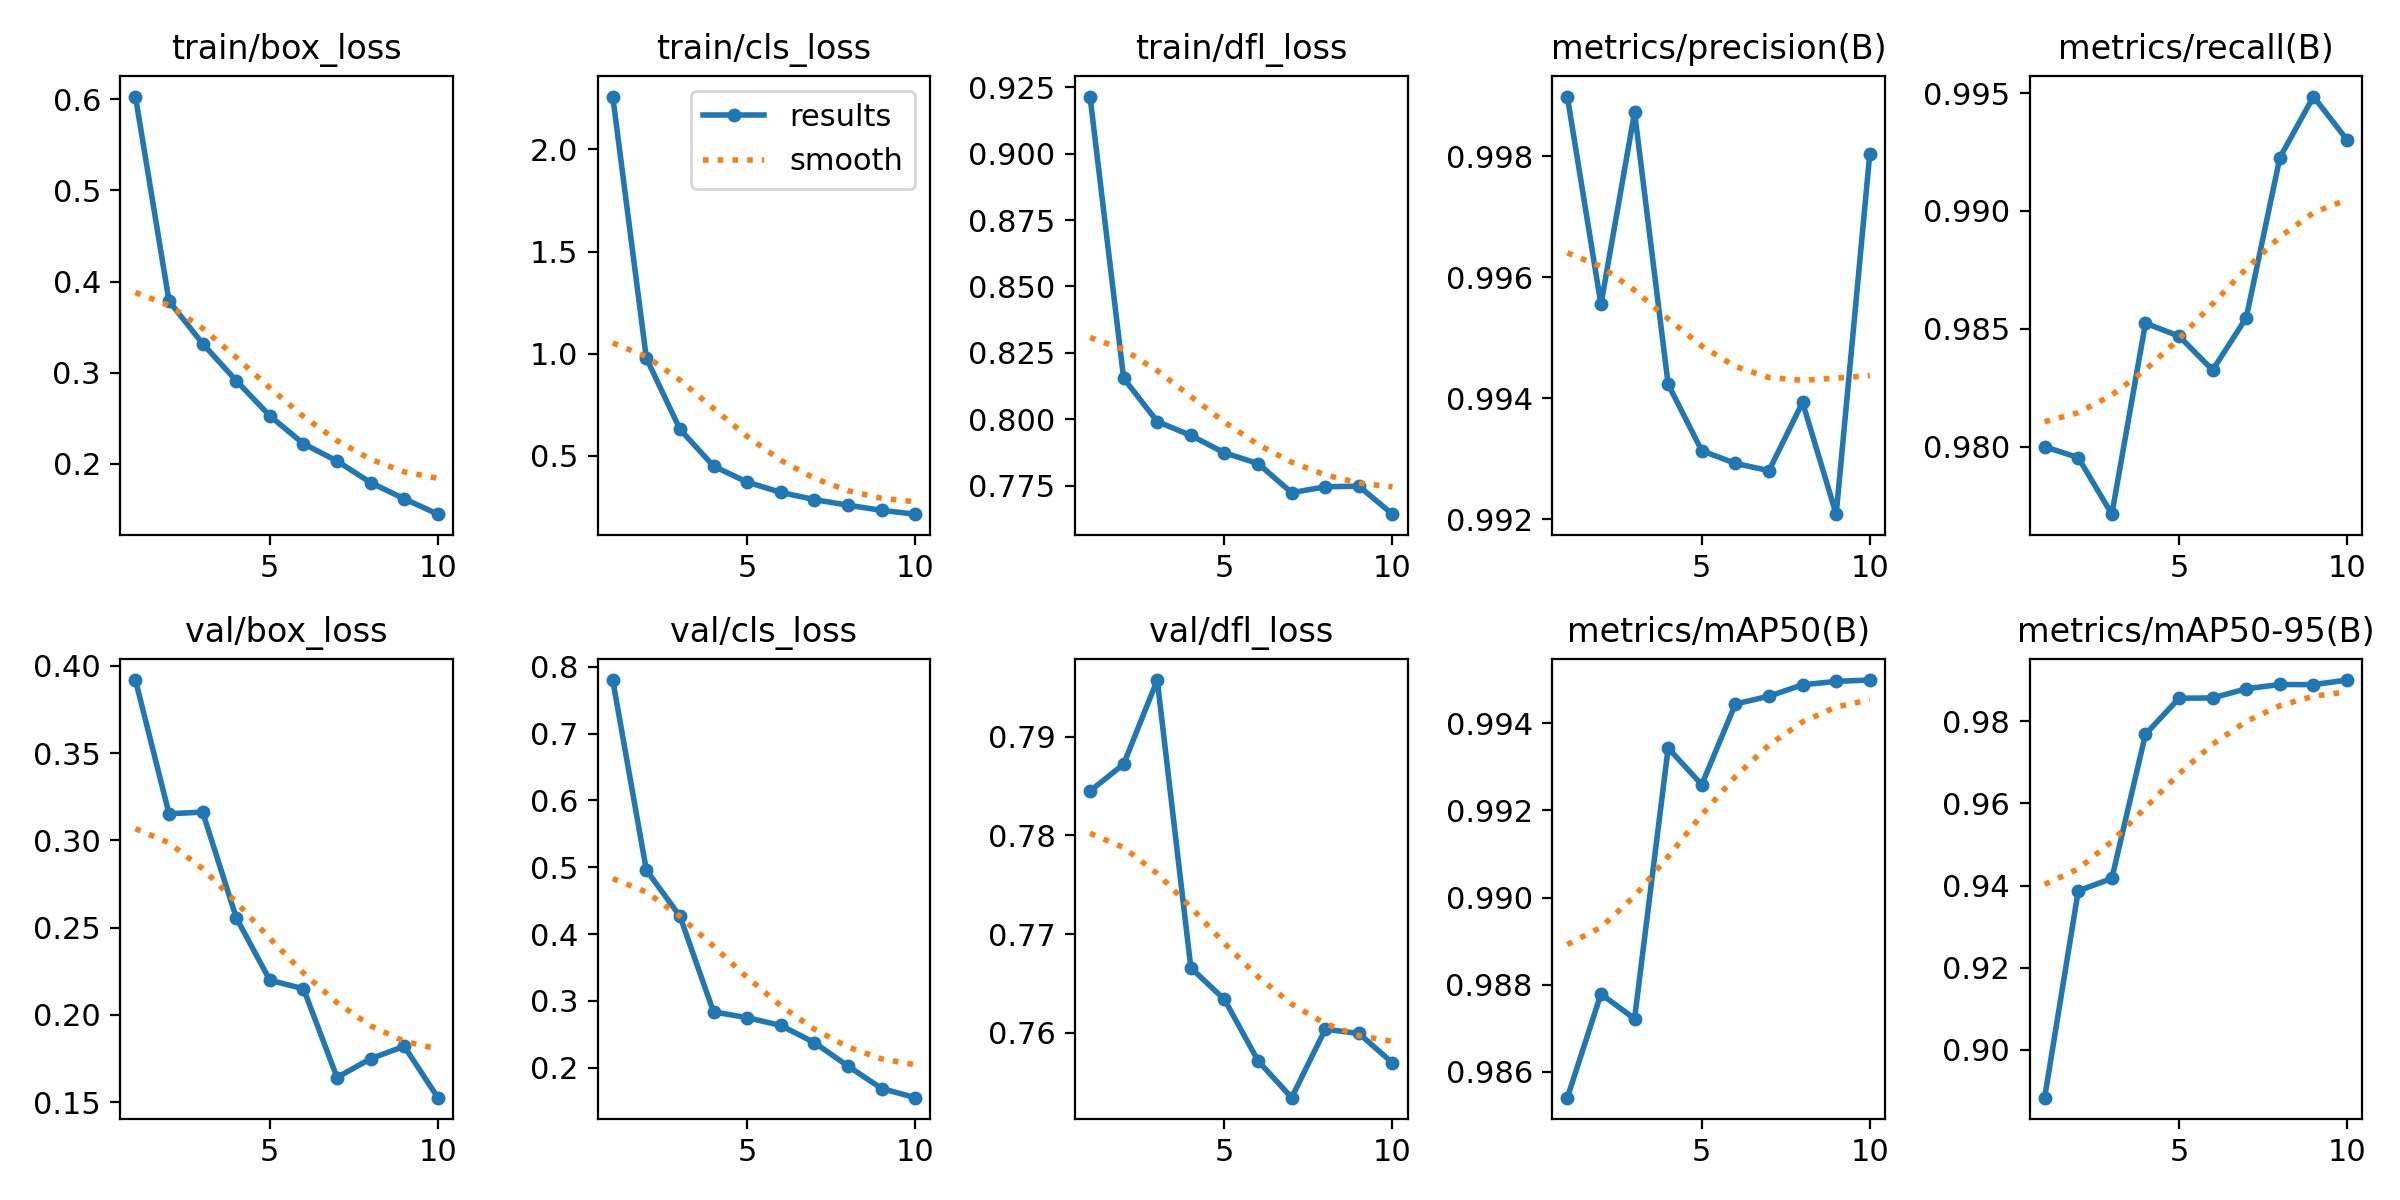

The table this chart was drawn from, first rows:
epoch, time, train/box_loss, train/cls_loss, train/dfl_loss, metrics/precision(B), metrics/recall(B), metrics/mAP50(B), metrics/mAP50-95(B), val/box_loss, val/cls_loss, val/dfl_loss, lr/pg0, lr/pg1, lr/pg2
1, 115.8, 0.6029, 2.259, 0.9215, 0.999, 0.98, 0.9854, 0.8883, 0.3919, 0.7801, 0.7845, 0.0003019, 0.0003019, 0.0003019
2, 162.2, 0.3785, 0.978, 0.8155, 0.9956, 0.9795, 0.9878, 0.9387, 0.3152, 0.4957, 0.7872, 0.000545, 0.000545, 0.000545
3, 206.5, 0.3318, 0.6291, 0.7992, 0.9987, 0.9771, 0.9872, 0.9417, 0.3162, 0.4268, 0.7958, 0.0007281, 0.0007281, 0.0007281
4, 250.1, 0.2913, 0.4487, 0.794, 0.9942, 0.9852, 0.9934, 0.9769, 0.2557, 0.2837, 0.7666, 0.000639, 0.000639, 0.000639
5, 293.9, 0.2526, 0.3702, 0.7874, 0.9931, 0.9847, 0.9926, 0.9857, 0.2199, 0.2751, 0.7634, 0.000549, 0.000549, 0.000549
6, 337.6, 0.2221, 0.3201, 0.7834, 0.9929, 0.9832, 0.9944, 0.9857, 0.215, 0.2633, 0.7571, 0.000459, 0.000459, 0.000459
7, 381.3, 0.2032, 0.2846, 0.7724, 0.9928, 0.9855, 0.9946, 0.9879, 0.1641, 0.2378, 0.7534, 0.0003691, 0.0003691, 0.0003691
8, 425, 0.1794, 0.2571, 0.7746, 0.9939, 0.9923, 0.9949, 0.989, 0.175, 0.2026, 0.7603, 0.0002791, 0.0002791, 0.0002791
9, 468.7, 0.1617, 0.232, 0.7749, 0.9921, 0.9949, 0.995, 0.989, 0.182, 0.1691, 0.7599, 0.0001891, 0.0001891, 0.0001891
10, 512.4, 0.1449, 0.2132, 0.7643, 0.998, 0.993, 0.995, 0.9901, 0.1526, 0.1553, 0.7569, 9.9081e-05, 9.9081e-05, 9.9081e-05
